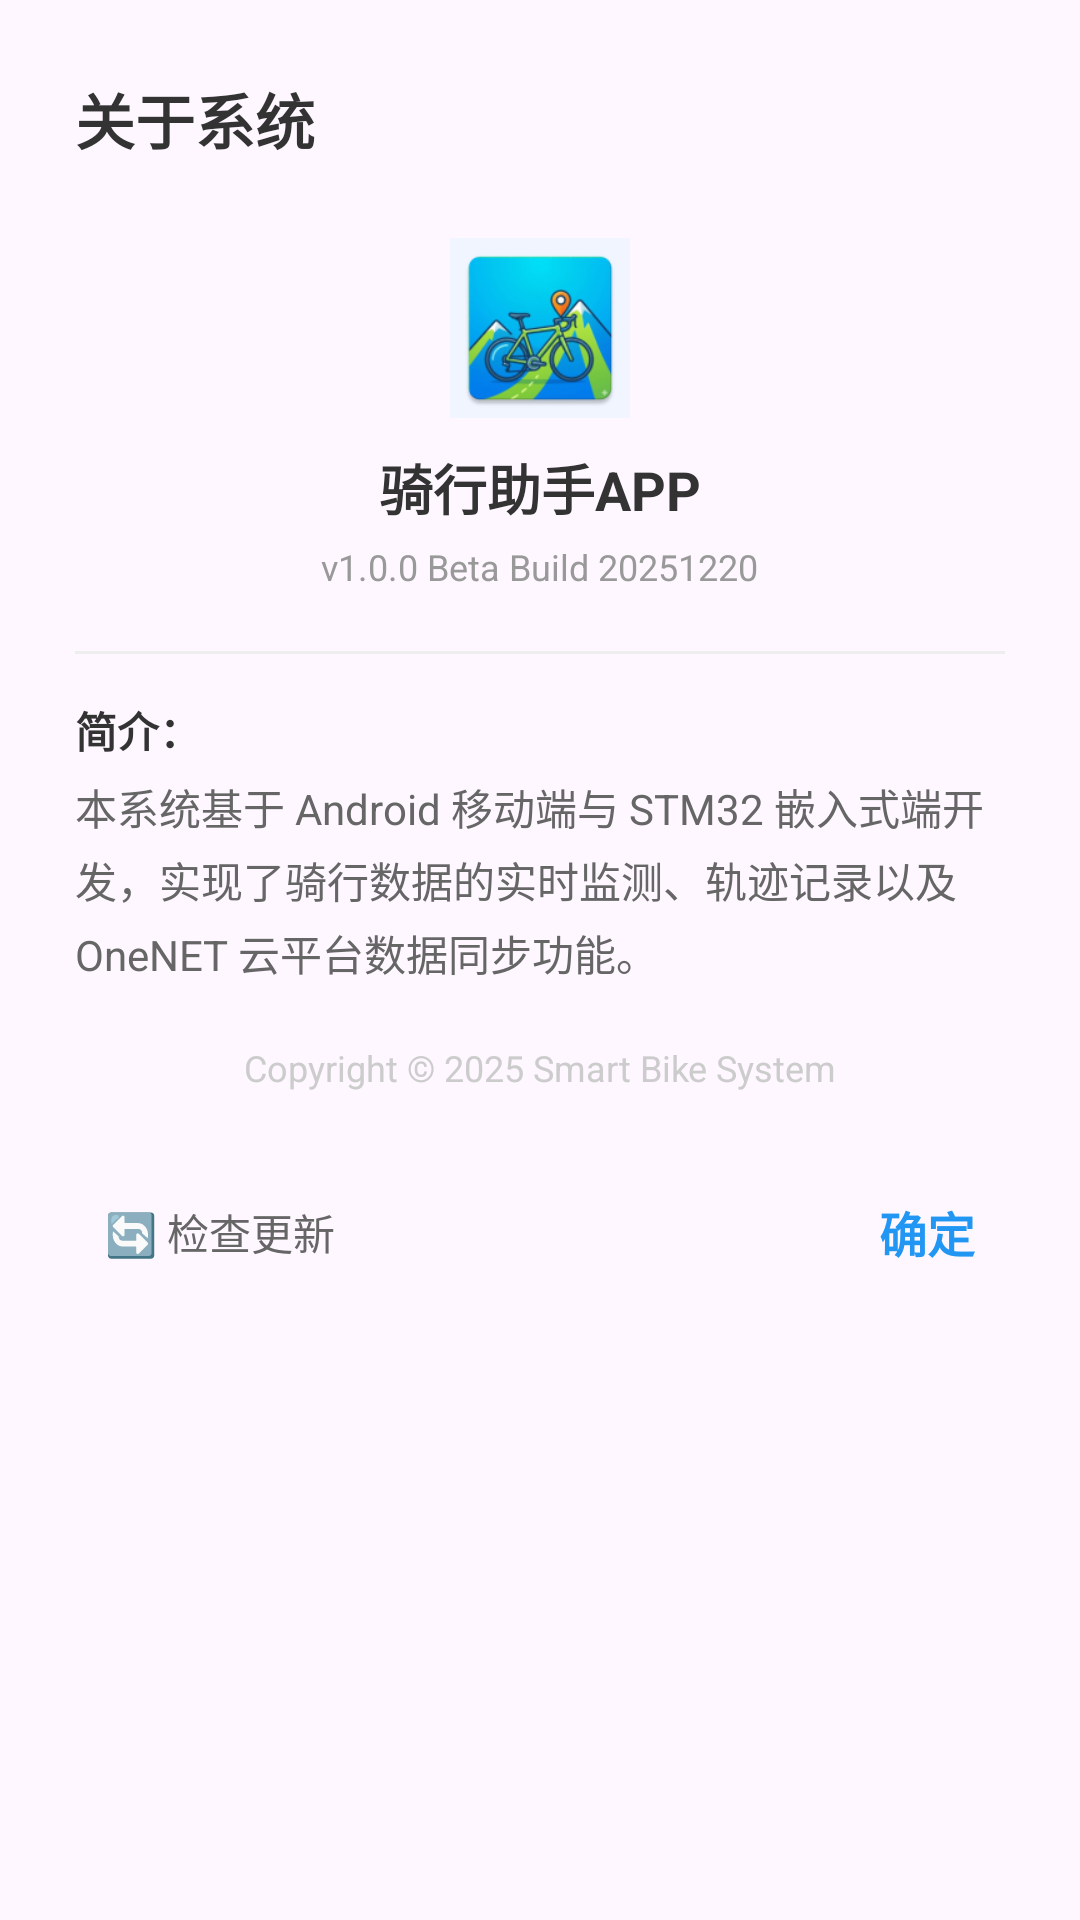

This screen was rendered from an Android layout file. Write that file and the resources it references.
<!-- AndroidManifest.xml: application theme Theme.Zxcmb -->
<!-- res/layout/dialog_system_settings.xml -->
<?xml version="1.0" encoding="utf-8"?>
<LinearLayout xmlns:android="http://schemas.android.com/apk/res/android"
    xmlns:app="http://schemas.android.com/apk/res-auto"
    android:layout_width="match_parent"
    android:layout_height="wrap_content"
    android:orientation="vertical"
    android:padding="25dp"
    android:background="@drawable/bg_dialog_card">

    
    <TextView
        android:layout_width="wrap_content"
        android:layout_height="wrap_content"
        android:text="关于系统"
        android:textColor="#333333"
        android:textSize="20sp"
        android:textStyle="bold"
        android:layout_marginBottom="25dp" />

    
    <LinearLayout
        android:layout_width="match_parent"
        android:layout_height="wrap_content"
        android:orientation="vertical"
        android:gravity="center"
        android:layout_marginBottom="20dp">

        
        <ImageView
            android:layout_width="60dp"
            android:layout_height="60dp"
            android:src="@mipmap/ic_launcher"
            android:scaleType="fitCenter"
            android:background="#F0F5FF"
            android:layout_marginBottom="10dp" />

        
        <TextView
            android:layout_width="wrap_content"
            android:layout_height="wrap_content"
            android:text="骑行助手APP"
            android:textColor="#333333"
            android:textSize="18sp"
            android:textStyle="bold"/>

        
        <TextView
            android:layout_width="wrap_content"
            android:layout_height="wrap_content"
            android:text="v1.0.0 Beta Build 20251220"
            android:textColor="#999999"
            android:textSize="12sp"
            android:layout_marginTop="5dp"/>
    </LinearLayout>

    
    <View android:layout_width="match_parent" android:layout_height="1dp" android:background="#EEEEEE" android:layout_marginBottom="15dp"/>

    
    <TextView
        android:layout_width="match_parent"
        android:layout_height="wrap_content"
        android:text="简介："
        android:textColor="#333333"
        android:textSize="14sp"
        android:textStyle="bold"
        android:layout_marginBottom="5dp"/>

    
    <TextView
        android:layout_width="match_parent"
        android:layout_height="wrap_content"
        android:text="本系统基于 Android 移动端与 STM32 嵌入式端开发，实现了骑行数据的实时监测、轨迹记录以及 OneNET 云平台数据同步功能。"
        android:textColor="#666666"
        android:textSize="14sp"
        android:lineSpacingExtra="4dp"
        android:layout_marginBottom="20dp"/>

    
    <TextView
        android:layout_width="match_parent"
        android:layout_height="wrap_content"
        android:text="Copyright © 2025 Smart Bike System"
        android:textColor="#CCCCCC"
        android:textSize="12sp"
        android:gravity="center"
        android:layout_marginBottom="25dp"/>

    
    <LinearLayout
        android:layout_width="match_parent"
        android:layout_height="wrap_content"
        android:orientation="horizontal"
        android:gravity="center_vertical">

        
        <TextView
            android:id="@+id/btn_check_update"
            android:layout_width="wrap_content"
            android:layout_height="wrap_content"
            android:text="🔄 检查更新"
            android:textColor="#666666"
            android:textSize="14sp"
            android:padding="10dp"
            android:background="?attr/selectableItemBackground"/>

        
        <View
            android:layout_width="0dp"
            android:layout_height="1dp"
            android:layout_weight="1"/>

        
        <TextView
            android:id="@+id/btn_confirm"
            android:layout_width="wrap_content"
            android:layout_height="wrap_content"
            android:text="确定"
            android:textColor="#2196F3"
            android:textSize="16sp"
            android:textStyle="bold"
            android:padding="10dp"
            android:background="?attr/selectableItemBackground"/>
    </LinearLayout>

</LinearLayout>
<!-- resources referenced by this layout -->
<resources>
  <!-- mipmap ic_launcher: webp bitmap (mipmap-hdpi, 6186 bytes) -->
  <style name="Theme.Zxcmb" parent="Base.Theme.Zxcmb" />
  <style name="Base.Theme.Zxcmb" parent="Theme.Material3.DayNight.NoActionBar">
          
          
      </style>
</resources>
